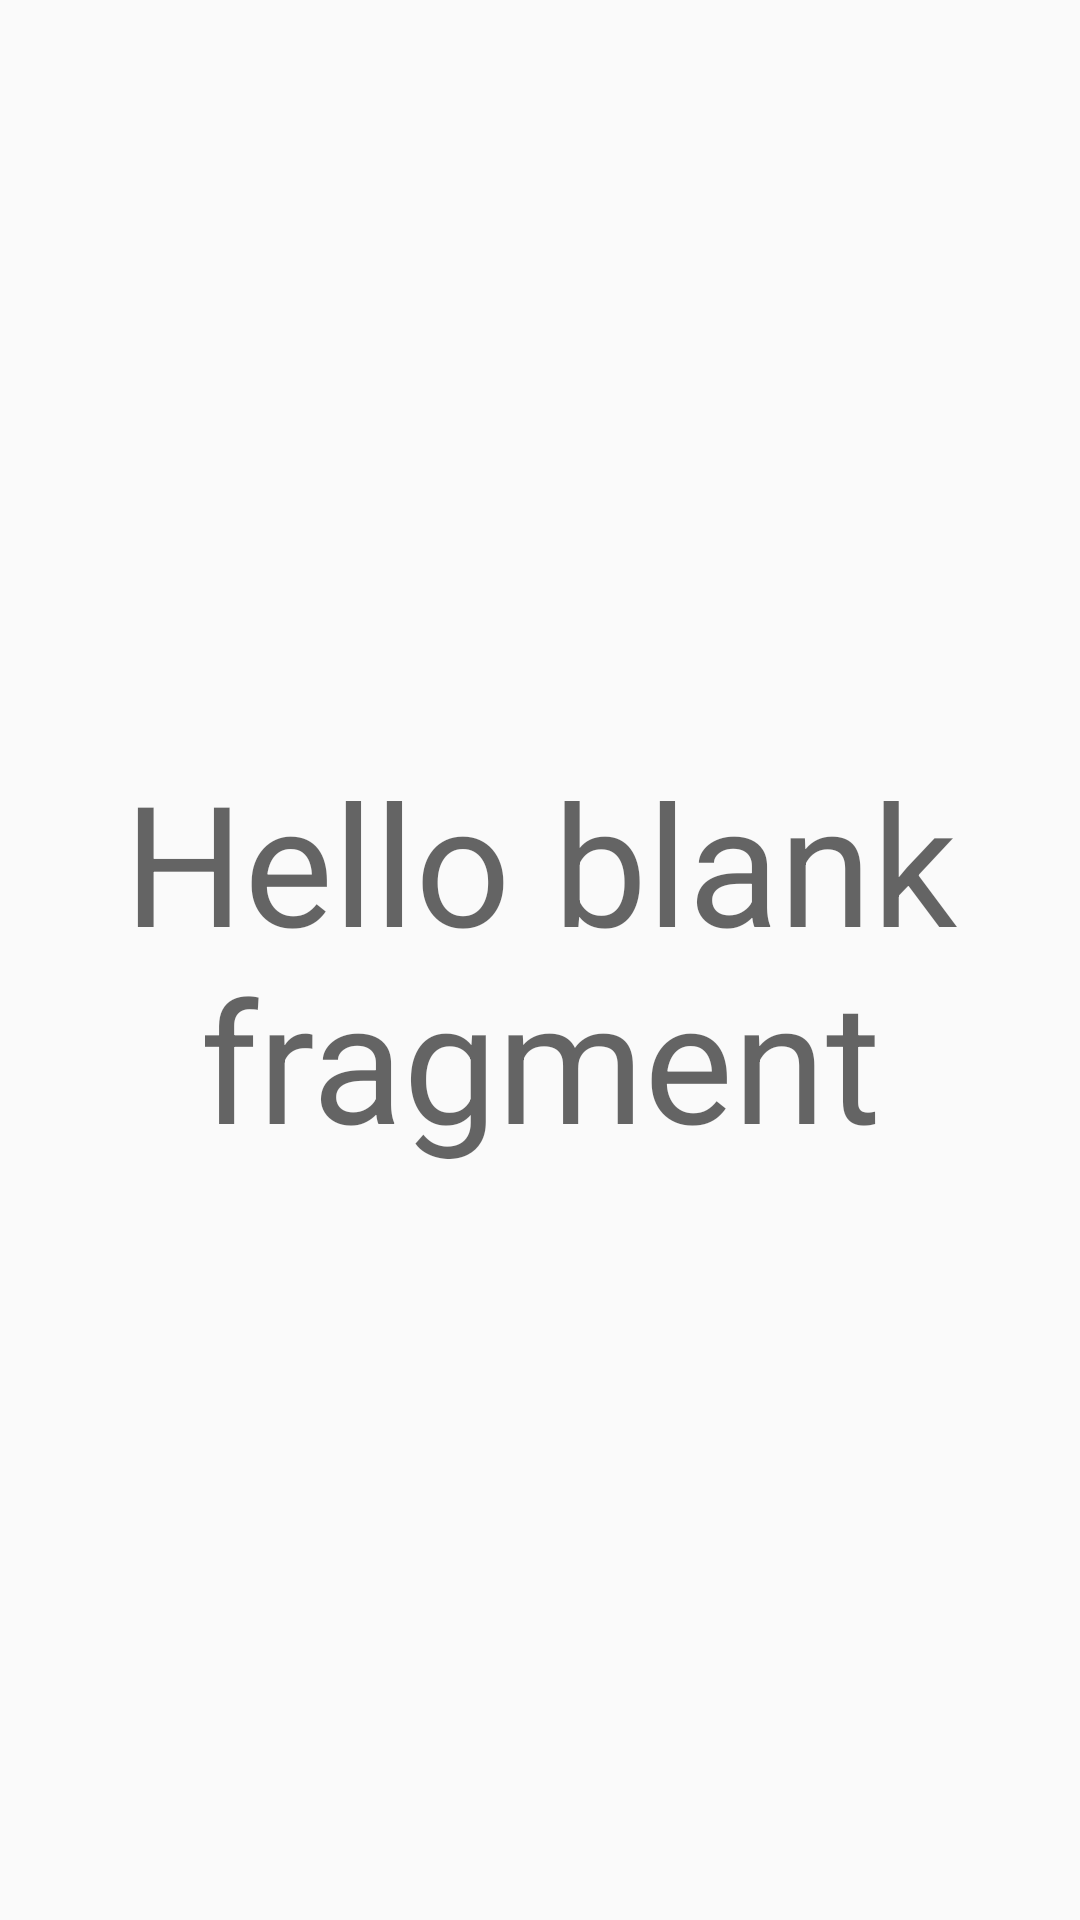

This screen was rendered from an Android layout file. Write that file and the resources it references.
<!-- AndroidManifest.xml: application theme AppTheme -->
<!-- res/layout/fragment_index.xml -->
<?xml version="1.0" encoding="utf-8"?>
<FrameLayout xmlns:android="http://schemas.android.com/apk/res/android"
    xmlns:tools="http://schemas.android.com/tools"
    android:layout_width="match_parent"
    android:layout_height="match_parent"
    tools:context=".IndexFragment">

    <TextView
        android:id="@+id/tv_index"
        android:layout_width="match_parent"
        android:layout_height="match_parent"
        android:gravity="center"
        style="@style/TextAppearance.AppCompat.Display3"
        android:text="@string/hello_blank_fragment" />

</FrameLayout>
<!-- resources referenced by this layout -->
<resources>
  <string name="hello_blank_fragment">Hello blank fragment</string>
  <style name="AppTheme" parent="Theme.AppCompat.Light.DarkActionBar">
          
          <item name="colorPrimary">@color/colorPrimary</item>
          <item name="colorPrimaryDark">@color/colorPrimary</item>
          <item name="colorAccent">@color/colorAccent</item>
      </style>
  <!-- not gathered from this repository: default colours our renderer supplied (Android Studio template values) -->
  <color name="colorPrimary">#FF6200EE</color>
  <color name="colorAccent">#FF03DAC5</color>
</resources>
